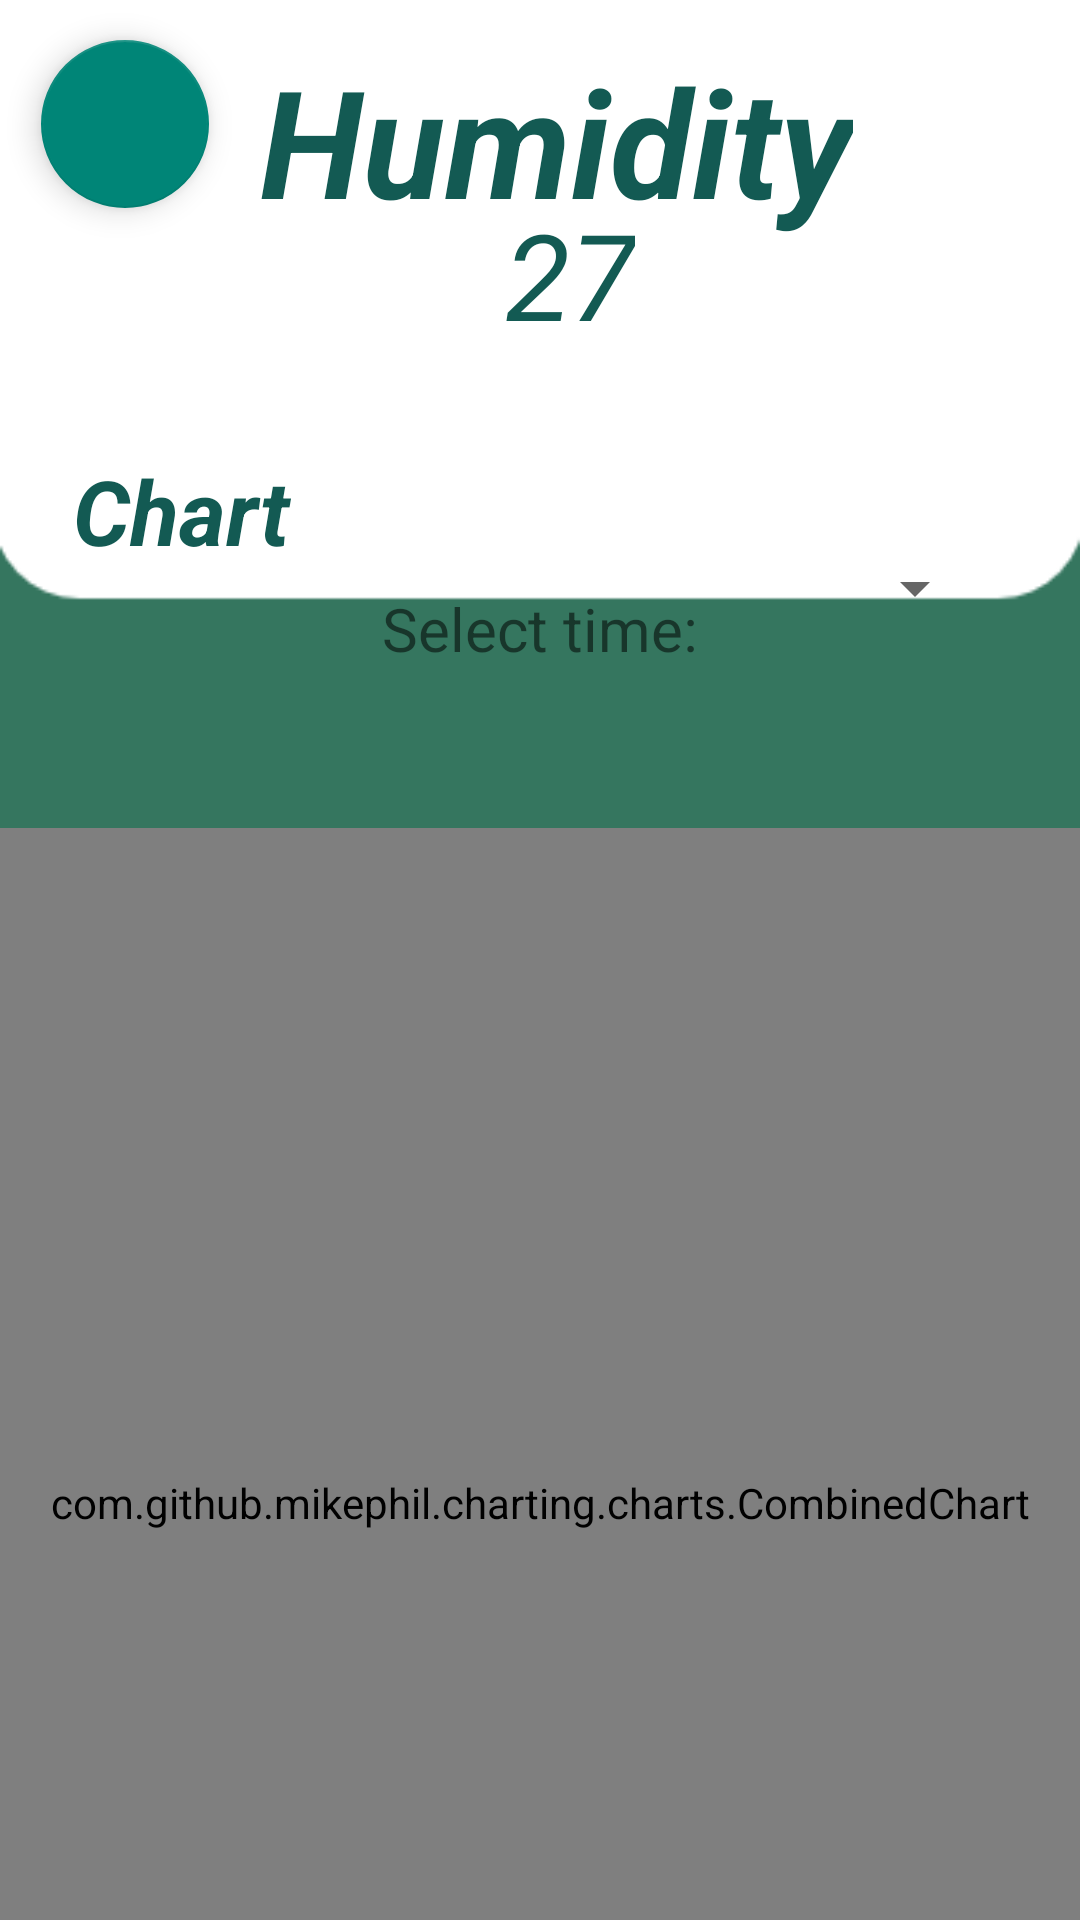

Write the Android layout XML for this screen, with the resource values it uses.
<!-- AndroidManifest.xml: application theme Theme.AppCompat.DayNight.NoActionBar -->
<!-- res/layout/activity_humidity.xml -->
<?xml version="1.0" encoding="utf-8"?>
<androidx.constraintlayout.widget.ConstraintLayout xmlns:android="http://schemas.android.com/apk/res/android"
    xmlns:app="http://schemas.android.com/apk/res-auto"
    xmlns:tools="http://schemas.android.com/tools"
    android:layout_width="match_parent"
    android:background="@drawable/ha"
    android:layout_height="match_parent"
    tools:context=".ActivityVoltage">

    <com.google.android.material.floatingactionbutton.FloatingActionButton
        android:id="@+id/fthome"
        android:layout_width="wrap_content"
        android:layout_height="wrap_content"
        android:clickable="true"
        app:layout_constraintBottom_toBottomOf="parent"
        app:layout_constraintEnd_toEndOf="parent"
        app:layout_constraintHorizontal_bias="0.045"
        app:layout_constraintStart_toStartOf="parent"
        app:layout_constraintTop_toTopOf="parent"
        app:layout_constraintVertical_bias="0.023"
        app:maxImageSize="50dp"
        app:srcCompat="@drawable/gff" />

    <TextView
        android:id="@+id/textView18"
        android:layout_width="wrap_content"
        android:layout_height="wrap_content"
        android:text="Chart"
        android:textColor="#135A53"
        android:textSize="30sp"
        android:textStyle="bold|italic"
        app:layout_constraintBottom_toBottomOf="parent"
        app:layout_constraintEnd_toEndOf="parent"
        app:layout_constraintHorizontal_bias="0.085"
        app:layout_constraintStart_toStartOf="parent"
        app:layout_constraintTop_toTopOf="parent"
        app:layout_constraintVertical_bias="0.25" />

    <TextView
        android:id="@+id/textView19"
        android:layout_width="wrap_content"
        android:layout_height="wrap_content"
        android:text="Humidity"
        android:textColor="#135A53"
        android:textSize="50sp"
        android:textStyle="bold|italic"
        app:layout_constraintBottom_toBottomOf="parent"
        app:layout_constraintEnd_toEndOf="parent"
        app:layout_constraintHorizontal_bias="0.533"
        app:layout_constraintStart_toStartOf="parent"
        app:layout_constraintTop_toTopOf="parent"
        app:layout_constraintVertical_bias="0.023" />

    <TextView
        android:id="@+id/txtValueHumidity"
        android:layout_width="wrap_content"
        android:layout_height="wrap_content"
        android:text="27"
        android:textColor="#135A53"
        android:textSize="40sp"
        android:textStyle="italic"
        app:layout_constraintBottom_toBottomOf="parent"
        app:layout_constraintEnd_toEndOf="parent"
        app:layout_constraintHorizontal_bias="0.532"
        app:layout_constraintStart_toStartOf="parent"
        app:layout_constraintTop_toTopOf="parent"
        app:layout_constraintVertical_bias="0.11" />


    <com.github.mikephil.charting.charts.CombinedChart
        android:id="@+id/ChartHumidity"
        android:layout_width="match_parent"
        android:layout_height="450dp"
        android:layout_marginTop="276dp"
        app:layout_constraintEnd_toEndOf="parent"
        app:layout_constraintHorizontal_bias="0.0"
        app:layout_constraintStart_toStartOf="parent"
        app:layout_constraintTop_toTopOf="parent" />

    <TextView
        android:id="@+id/textView12"
        android:layout_width="wrap_content"
        android:layout_height="wrap_content"
        android:layout_marginTop="196dp"
        android:text="Select time:"
        android:textSize="20dp"
        app:layout_constraintEnd_toEndOf="parent"
        app:layout_constraintStart_toStartOf="parent"
        app:layout_constraintTop_toTopOf="parent"
        tools:ignore="MissingConstraints" />

    <Spinner
        android:id="@+id/spinner_hum"
        android:layout_width="100dp"
        android:layout_height="wrap_content"
        android:layout_marginTop="184dp"
        app:layout_constraintEnd_toEndOf="parent"
        app:layout_constraintHorizontal_bias="0.881"
        app:layout_constraintStart_toStartOf="parent"
        app:layout_constraintTop_toTopOf="parent"
        tools:ignore="MissingConstraints" />

</androidx.constraintlayout.widget.ConstraintLayout>
<!-- resources referenced by this layout -->
<resources>
  <!-- drawable ha: png bitmap (drawable, 3437 bytes) -->
</resources>
